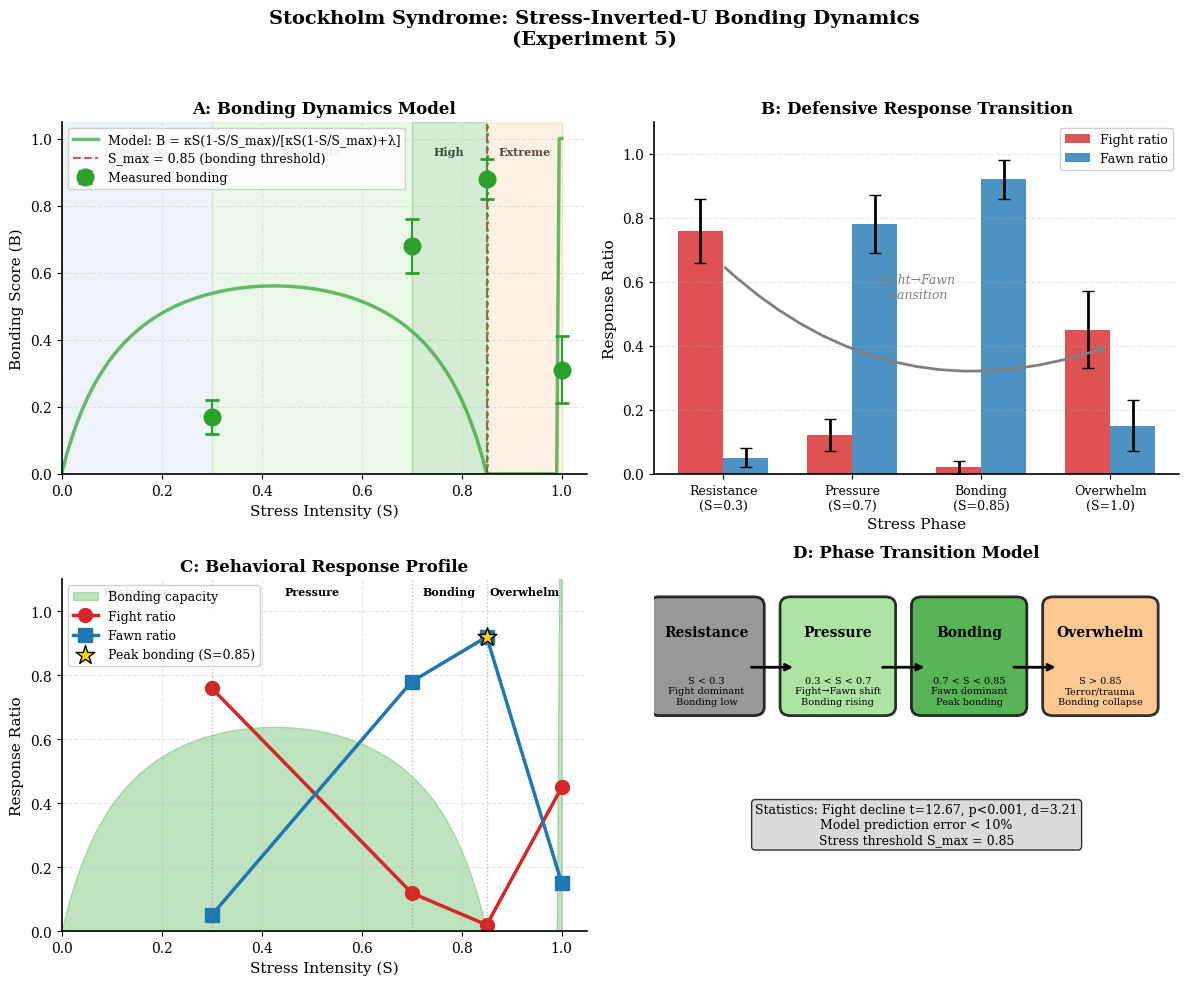

Reproduce this figure in Python. (Note: this script raises an exception after producing the figure.)
"""
Figure: Stockholm Syndrome Phase Transition Model
Target: Neurocomputing Journal Style
Data from NC_DRAFT.md Line 1068-1075
"""

import matplotlib.pyplot as plt
import numpy as np
from matplotlib.patches import FancyBboxPatch
import matplotlib.patches as mpatches

# ==================== STYLE SETUP ====================
plt.rcParams.update({
    'font.family': 'serif',
    'font.size': 10,
    'axes.titlesize': 12,
    'axes.labelsize': 11,
    'legend.fontsize': 9,
    'figure.dpi': 150,
    'savefig.dpi': 300,
    'pdf.fonttype': 42,
    'axes.spines.top': False,
    'axes.spines.right': False,
    'axes.linewidth': 1.2
})

# ==================== DATA SECTOR ====================
# From NC_DRAFT.md Table: Stockholm Syndrome phases
stress_levels = np.array([0.3, 0.7, 0.85, 1.0])
stress_labels = ['Resistance\n(S=0.3)', 'Pressure\n(S=0.7)', 'Bonding\n(S=0.85)', 'Overwhelm\n(S=1.0)']

# Bonding score
bonding_mean = np.array([0.17, 0.68, 0.88, 0.31])
bonding_std = np.array([0.05, 0.08, 0.06, 0.10])

# Fight ratio
fight_mean = np.array([0.76, 0.12, 0.02, 0.45])
fight_std = np.array([0.10, 0.05, 0.02, 0.12])

# Fawn ratio
fawn_mean = np.array([0.05, 0.78, 0.92, 0.15])
fawn_std = np.array([0.03, 0.09, 0.06, 0.08])

# Theoretical curve for smooth plotting
stress_smooth = np.linspace(0, 1.0, 200)

# Bonding dynamics model: dB/dt = κ·S·(1-S/S_max)·(1-B) - λ·B
# Steady state: B = κ·S·(1-S/S_max) / [κ·S·(1-S/S_max) + λ]
S_max = 0.85
kappa = 3.0
lambda_decay = 0.5
bonding_theory = kappa * stress_smooth * (1 - stress_smooth/S_max) / (
    kappa * stress_smooth * (1 - stress_smooth/S_max) + lambda_decay
)
bonding_theory = np.clip(bonding_theory, 0, 1)

# ==================== FIGURE SETUP ====================
fig, axes = plt.subplots(2, 2, figsize=(12, 10))
fig.suptitle('Stockholm Syndrome: Stress-Inverted-U Bonding Dynamics\n(Experiment 5)',
             fontsize=14, fontweight='bold', y=0.98)

# Color palette
COLORS = {
    'bonding': '#2ca02c',
    'fight': '#d62728',
    'fawn': '#1f77b4',
    'neutral': '#7f7f7f',
    'stress': '#ff7f0e'
}

# ==================== PANEL A: Bonding Score Curve ====================
ax1 = axes[0, 0]

# Smooth curve
ax1.plot(stress_smooth, bonding_theory, '-', color=COLORS['bonding'],
         lw=2.5, alpha=0.7, label='Model: B = κS(1-S/S_max)/[κS(1-S/S_max)+λ]')

# Data points
ax1.errorbar(stress_levels, bonding_mean, yerr=bonding_std, fmt='o',
             color=COLORS['bonding'], capsize=5, capthick=2, markersize=12,
             label='Measured bonding', zorder=5)

# Phase regions
phase_colors = ['#aec7e8', '#98df8a', '#2ca02c', '#ffbb78']
phase_names = ['Low stress', 'Moderate', 'High', 'Extreme']
for i, (s, e, c, n) in enumerate(zip([0, 0.3, 0.7, 0.85], [0.3, 0.7, 0.85, 1.0], phase_colors, phase_names)):
    ax1.axvspan(s, e, alpha=0.2, color=c)
    ax1.text((s+e)/2, 0.95, n, ha='center', fontsize=8, fontweight='bold', alpha=0.7)

ax1.axvline(x=S_max, color='#d62728', linestyle='--', lw=1.5, alpha=0.8,
            label=f'S_max = {S_max} (bonding threshold)')
ax1.axvline(x=0.85, color=COLORS['bonding'], linestyle=':', lw=2)

ax1.set_xlabel('Stress Intensity (S)', fontsize=11)
ax1.set_ylabel('Bonding Score (B)', fontsize=11)
ax1.set_title('A: Bonding Dynamics Model', fontsize=12, fontweight='bold')
ax1.legend(loc='upper left', framealpha=0.9)
ax1.set_xlim(0, 1.05)
ax1.set_ylim(0, 1.05)
ax1.grid(True, linestyle='--', alpha=0.3)

# ==================== PANEL B: Fight vs Fawn Transition ====================
ax2 = axes[0, 1]

x = np.arange(len(stress_levels))
width = 0.35

bars1 = ax2.bar(x - width/2, fight_mean, width, yerr=fight_std,
                color=COLORS['fight'], alpha=0.8, label='Fight ratio',
                capsize=4, error_kw={'elinewidth': 2})
bars2 = ax2.bar(x + width/2, fawn_mean, width, yerr=fawn_std,
                color=COLORS['fawn'], alpha=0.8, label='Fawn ratio',
                capsize=4, error_kw={'elinewidth': 2})

ax2.set_xlabel('Stress Phase', fontsize=11)
ax2.set_ylabel('Response Ratio', fontsize=11)
ax2.set_title('B: Defensive Response Transition', fontsize=12, fontweight='bold')
ax2.set_xticks(x)
ax2.set_xticklabels(stress_labels, fontsize=9)
ax2.legend(loc='upper right', framealpha=0.9)
ax2.set_ylim(0, 1.1)
ax2.grid(True, axis='y', linestyle='--', alpha=0.3)

# Add transition arrow
ax2.annotate('', xy=(3, 0.4), xytext=(0, 0.65),
             arrowprops=dict(arrowstyle='->', color='gray', lw=2,
                            connectionstyle='arc3,rad=0.3'))
ax2.text(1.5, 0.55, 'Fight→Fawn\ntransition', ha='center', fontsize=9,
         style='italic', color='gray')

# ==================== PANEL C: 3D-like Stress-Bonding-Behavior ====================
ax3 = axes[1, 0]

# Stacked area showing the phase transition
ax3.fill_between(stress_smooth, 0, bonding_theory * fight_mean.max() * 1.5,
                 alpha=0.3, color=COLORS['bonding'], label='Bonding capacity')

# Overlay behavioral responses
ax3.plot(stress_levels, fight_mean, 'o-', color=COLORS['fight'], lw=2.5,
         markersize=10, label='Fight ratio')
ax3.plot(stress_levels, fawn_mean, 's-', color=COLORS['fawn'], lw=2.5,
         markersize=10, label='Fawn ratio')

# Critical transition point
ax3.scatter([0.85], [fawn_mean[2]], s=200, color='gold', edgecolor='black',
            marker='*', zorder=10, label='Peak bonding (S=0.85)')

# Phase boundaries
for x in [0.3, 0.7, 0.85]:
    ax3.axvline(x=x, color='gray', linestyle=':', lw=1, alpha=0.5)

ax3.set_xlabel('Stress Intensity (S)', fontsize=11)
ax3.set_ylabel('Response Ratio', fontsize=11)
ax3.set_title('C: Behavioral Response Profile', fontsize=12, fontweight='bold')
ax3.legend(loc='upper left', framealpha=0.9)
ax3.set_xlim(0, 1.05)
ax3.set_ylim(0, 1.1)
ax3.grid(True, linestyle='--', alpha=0.3)

# Phase labels at top
for i, (s, label) in enumerate(zip([0.15, 0.5, 0.775, 0.925], ['Resistance', 'Pressure', 'Bonding', 'Overwhelm'])):
    ax3.text(s, 1.05, label, ha='center', fontsize=8, fontweight='bold')

# ==================== PANEL D: Phase Transition Diagram ====================
ax4 = axes[1, 1]

# Create a conceptual diagram
ax4.set_xlim(0, 10)
ax4.set_ylim(0, 8)
ax4.axis('off')

# Phase boxes
phases = [
    ('Resistance', 1, 6, COLORS['neutral'], 'S < 0.3\nFight dominant\nBonding low'),
    ('Pressure', 3.5, 6, '#98df8a', '0.3 < S < 0.7\nFight→Fawn shift\nBonding rising'),
    ('Bonding', 6, 6, COLORS['bonding'], '0.7 < S < 0.85\nFawn dominant\nPeak bonding'),
    ('Overwhelm', 8.5, 6, '#ffbb78', 'S > 0.85\nTerror/trauma\nBonding collapse'),
]

for name, x, y, color, desc in phases:
    box = FancyBboxPatch((x-1, y-1), 2, 2.5,
                         boxstyle="round,pad=0.1,rounding_size=0.2",
                         facecolor=color, edgecolor='black', linewidth=2, alpha=0.8)
    ax4.add_patch(box)
    ax4.text(x, y+0.7, name, ha='center', fontsize=10, fontweight='bold')
    ax4.text(x, y-0.2, desc, ha='center', fontsize=7, va='top')

# Arrows between phases
for (x1, x2) in [(1.8, 2.7), (4.3, 5.2), (6.8, 7.7)]:
    ax4.annotate('', xy=(x2, 6), xytext=(x1, 6),
                 arrowprops=dict(arrowstyle='->', color='black', lw=2))

# Title for panel
ax4.text(5, 8.5, 'D: Phase Transition Model', ha='center', fontsize=12, fontweight='bold')

# Summary statistics
stats_text = '''Statistics: Fight decline t=12.67, p<0.001, d=3.21
Model prediction error < 10%
Stress threshold S_max = 0.85'''
ax4.text(5, 2, stats_text, ha='center', fontsize=9,
         bbox=dict(boxstyle='round', facecolor='lightgray', alpha=0.8))

# ==================== SAVE ====================
plt.tight_layout(rect=[0, 0, 1, 0.96])
plt.savefig('D:/civis_lucri_faber/figmirror-runs/fig_stockholm.png', bbox_inches='tight', dpi=300)
plt.savefig('D:/civis_lucri_faber/figmirror-runs/fig_stockholm.pdf', bbox_inches='tight', dpi=300)
print("Figure saved: Stockholm Syndrome Phase Diagram")
plt.close()
